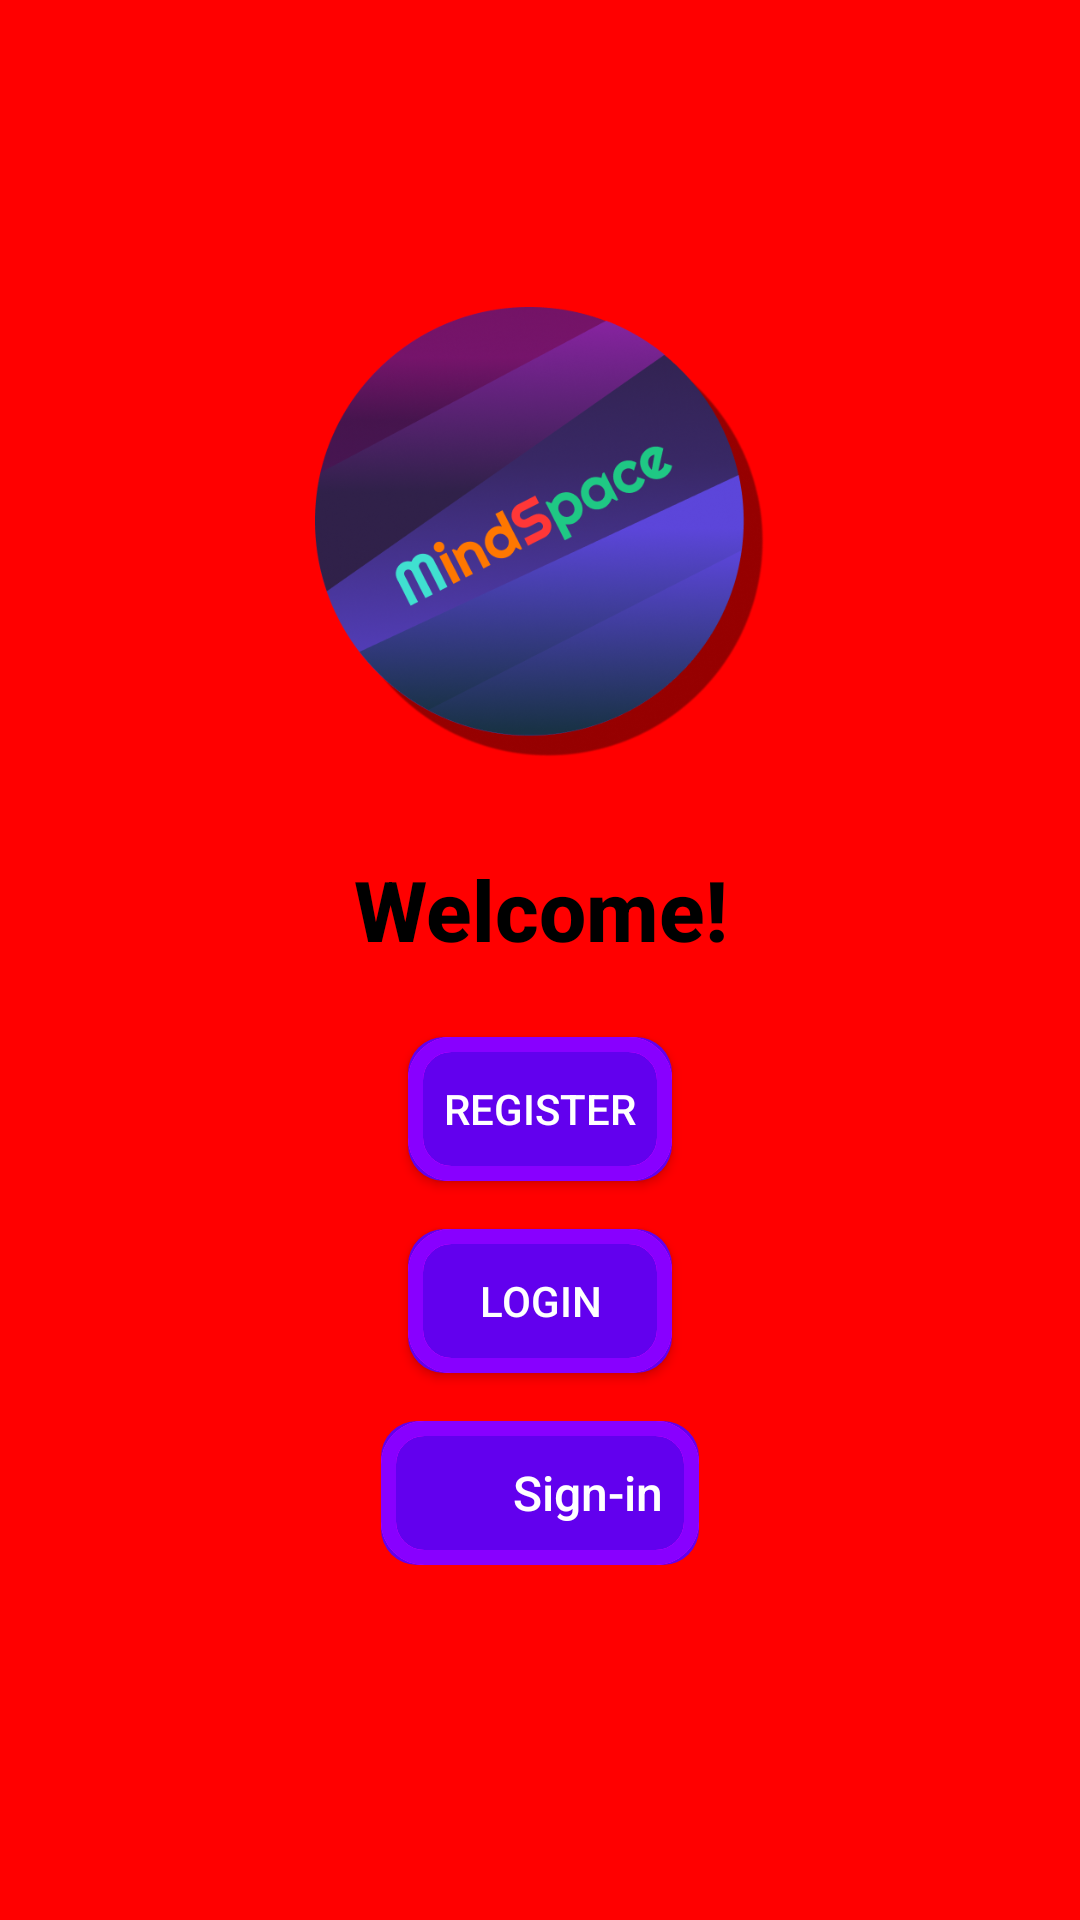

Layout XML and referenced resources for this Android screen:
<!-- AndroidManifest.xml: application theme Theme.MindSpace -->
<!-- res/layout/activity_welcome.xml -->
<LinearLayout
    xmlns:android="http://schemas.android.com/apk/res/android"
    android:layout_width="match_parent"
    android:layout_height="match_parent"
    android:orientation="vertical"
    android:gravity="center"
    android:padding="16dp"
    android:background="#FF0000">

    
    <ImageView
        android:id="@+id/logoImage"
        android:layout_width="150dp"
        android:layout_height="150dp"
        android:src="@drawable/mindspace_shadow"
        android:contentDescription="@string/app_name"
        android:layout_marginBottom="32dp"
        android:scaleType="centerCrop" />

    
    <TextView
        android:id="@+id/welcomeText"
        android:layout_width="wrap_content"
        android:layout_height="wrap_content"
        android:text="@string/welcome"
        android:textSize="28sp"
        android:fontFamily="sans-serif-medium"
        android:textColor="#000000"
        android:textStyle="bold"
        android:paddingBottom="24dp"
        android:gravity="center" />

    
    <Button
        android:id="@+id/registerButton"
        android:layout_width="wrap_content"
        android:layout_height="wrap_content"
        android:background="@drawable/neon_button_shape"
        android:textColor="#FFFFFF"
        android:text="@string/register"
        android:elevation="4dp"
        android:padding="12dp"
        android:layout_marginBottom="16dp" />

    
    <Button
        android:id="@+id/loginButton"
        android:layout_width="wrap_content"
        android:layout_height="wrap_content"
        android:background="@drawable/neon_button_shape"
        android:textColor="#FFFFFF"
        android:text="@string/login"
        android:elevation="4dp"
        android:padding="12dp"
        android:layout_marginBottom="16dp" />

    
    <LinearLayout
        android:id="@+id/googleSignInButton"
        android:layout_width="wrap_content"
        android:layout_height="wrap_content"
        android:orientation="horizontal"
        android:gravity="center_vertical"
        android:background="@drawable/neon_button_shape"
        android:padding="12dp"
        android:layout_marginBottom="16dp">

        <ImageView
            android:id="@+id/googleLogo"
            android:layout_width="24dp"
            android:layout_height="24dp"
            android:src="@drawable/ic_google"
            android:contentDescription="@string/google_logo_desc"
            android:layout_marginEnd="8dp"
            android:scaleType="fitCenter" />

        <TextView
            android:id="@+id/googleSignInText"
            android:layout_width="wrap_content"
            android:layout_height="wrap_content"
            android:text="@string/google_sign_in"
            android:textColor="#FFFFFF"
            android:textSize="16sp"
            android:fontFamily="sans-serif-medium" />
    </LinearLayout>
</LinearLayout>
<!-- resources referenced by this layout -->
<resources>
  <!-- drawable mindspace_shadow: png bitmap (drawable, 197415 bytes) -->
  <!-- drawable neon_button_shape (drawable) -->
  <layer-list xmlns:android="http://schemas.android.com/apk/res/android">
      
      <item>
          <shape>
              <solid android:color="#6200EE" />
              <corners android:radius="12dp" />
          </shape>
      </item>
  
      
      <item>
          <shape>
              <solid android:color="@android:color/transparent" />
              <corners android:radius="12dp" />
              <stroke android:width="5dp" android:color="#FF00FF" />
          </shape>
      </item>
  
      
      <item android:padding="5dp">
          <shape>
              <solid android:color="@android:color/transparent" />
              <corners android:radius="12dp" />
              <stroke android:width="5dp" android:color="#8800FF" />
          </shape>
      </item>
  </layer-list>
  <string name="app_name">MindSpace</string>
  <string name="google_logo_desc">google logo</string>
  <string name="google_sign_in">Sign-in</string>
  <string name="login">Login</string>
  <string name="register">Register</string>
  <string name="welcome">Welcome!</string>
  <style name="Theme.MindSpace" parent="Theme.AppCompat.DayNight.NoActionBar">
          
          <item name="colorPrimary">@color/purple_500</item>
          <item name="colorPrimaryVariant">@color/purple_700</item>
          <item name="colorOnPrimary">@color/white</item>
  
          
          <item name="colorSecondary">@color/teal_200</item>
          <item name="colorSecondaryVariant">@color/teal_700</item>
          <item name="colorOnSecondary">@color/black</item>
  
          
          <item name="android:statusBarColor">@android:color/transparent</item>
          <item name="android:windowBackground">@color/translucent_black</item>
  
          
          <item name="android:windowActionBar">false</item>  
          <item name="android:windowNoTitle">true</item>     
  
          
          <item name="actionBarStyle">@style/ThemeActionBar</item>
          <item name="windowActionBarOverlay">true</item>
  
          <item name="android:textColor">@color/my_light_text</item>
          <item name="android:textColorHint">@color/my_light_hint</item>
          <item name="colorSecondaryContainer">@color/my_light_border</item>
  
      </style>
  <color name="purple_500">#FF6200EE</color>
  <color name="purple_700">#FF3700B3</color>
  <color name="white">#FFFFFFFF</color>
  <color name="teal_200">#FF03DAC5</color>
  <color name="teal_700">#FF018786</color>
  <color name="black">#FF000000</color>
  <color name="translucent_black">#80000000</color>
  <style name="ThemeActionBar" parent="Widget.AppCompat.Light.ActionBar.Solid">
          <item name="android:background">#80000000</item>
          
          <item name="background">@color/translucent_black</item>
      </style>
  <color name="my_light_text">#000000</color>
  <color name="my_light_hint">#808080</color>
  <color name="my_light_border">#FFF5E1</color>
</resources>
